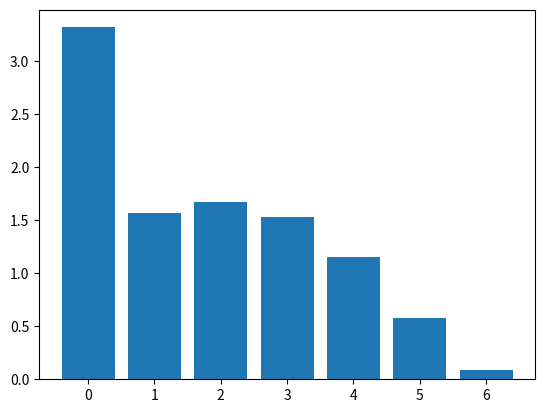
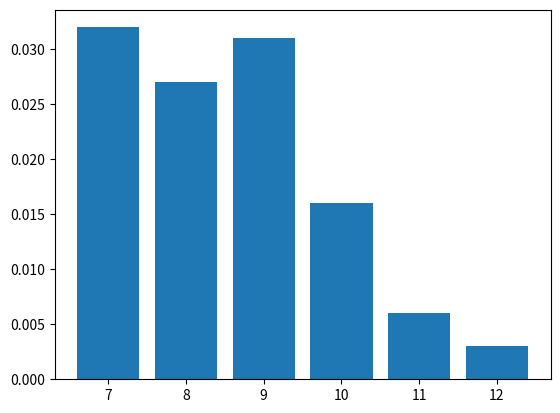

Python code for these plots, in order:
# -*- coding: utf-8 -*-
"""
Created on Mon May 23 15:21:57 2022

@author: Hans
"""
import matplotlib.pyplot as plt
import numpy as np
from random import randint

#print(randint(1,6))
#Risiko for at slå mod selv 1/((5/6)**6+1)

tsips=[]


for games in range(10000):
    L=[randint(1,6) for n in range(6)]
    sips=0
    while 1 in L:
        sips+=len([1 for n in L if n==1])
        L=[randint(1,6) for n in L if n!=1]
        if not L:
            L=[randint(1,6) for n in range(6)]
    
    tsips.append(sips)
    
print(max(tsips))
plt.figure() 
plt.bar(range(0,7),np.histogram(tsips,bins=range(0,8))[0]/1000)
plt.figure()
plt.bar(range(7,13),np.histogram(tsips,bins=range(7,14))[0]/1000)